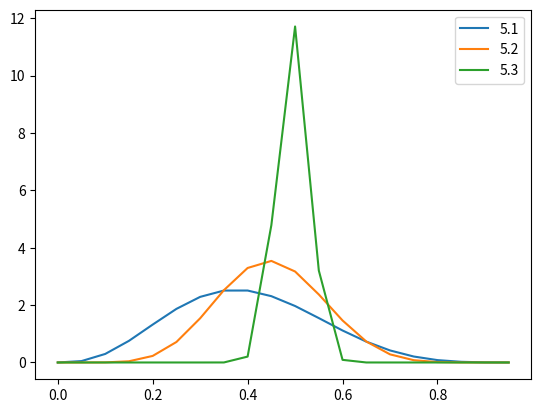

This figure's Python source:
from scipy.stats import beta
import matplotlib.pyplot as plt
import numpy as np
import scipy.integrate as integrate

a = 4
b = 6

x = np.arange(0.0, 1, 0.05)
plt.plot(x, beta.pdf(x, a, b), label="5.1")

y, err = integrate.quad(lambda x: beta.pdf(x, a, b), 0.6, 1)

print(f"Exercise 5.1: {y:.2%}")

a = 9
b = 11
plt.plot(x, beta.pdf(x, a, b), label="5.2")

y, err = integrate.quad(lambda x: beta.pdf(x, a, b), 0.45, 0.55)

print(f"Exercise 5.2: {y:.2%}")

a = 109
b = 111
plt.plot(x, beta.pdf(x, a, b), label="5.3")

y, err = integrate.quad(lambda x: beta.pdf(x, a, b), 0.45, 0.55)

print(f"Exercise 5.3: {y:.2%}")

plt.legend()
plt.show()
